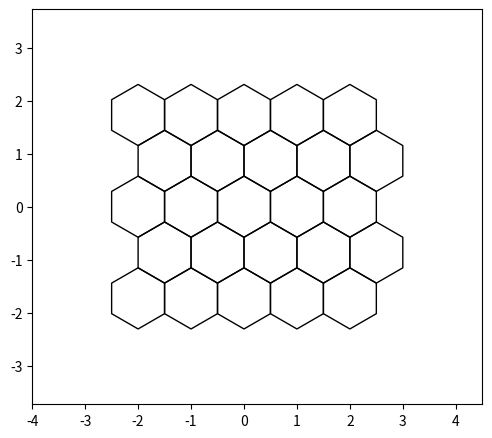
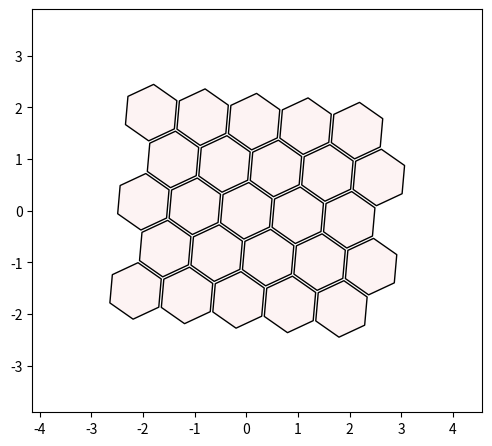
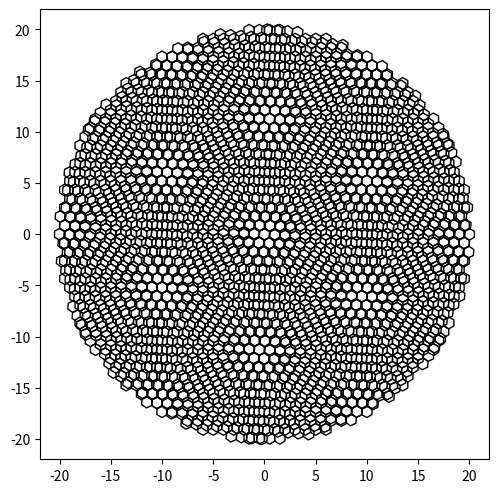
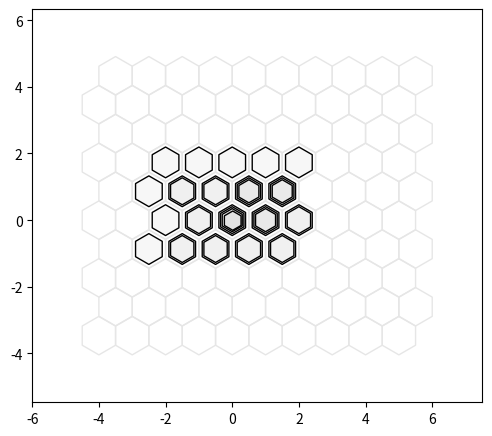

Here is the Python script that generated these plots, in order: (Note: this script raises an exception after producing the figures.)
"""
[redacted]
alexkaz2 Add control over the outer line width of hexagons
Latest commit 735f230 Nov 4, 2021
History
1 contributor
363 lines (308 sloc) 16 KB
# -----------------------------------------------------------
# hexalattice module creates and prints hexagonal lattices
#
# (C) 2020 Alex Kazakov,
# Released under MIT License
# email [email redacted]
# [redacted]
# -----------------------------------------------------------
"""

import numpy as np
import matplotlib.pyplot as plt
import matplotlib.patches as mpatches
from matplotlib.collections import PatchCollection
from typing import List, Union


def create_hex_grid(nx: int = 4,
                    ny: int = 5,
                    min_diam: float = 1.,
                    n: int = 0,
                    align_to_origin: bool = True,
                    face_color: Union[List[float], str] = None,
                    edge_color: Union[List[float], str] = None,
                    plotting_gap: float = 0.,
                    crop_circ: float = 0.,
                    do_plot: bool = False,
                    rotate_deg: float = 0.,
                    keep_x_sym: bool = True,
                    h_ax: plt.Axes = None) -> (np.ndarray, plt.Axes):
    """
    Creates and prints hexagonal lattices.
    :param nx: Number of horizontal hexagons in rectangular grid, [nx * ny]
    :param ny: Number of vertical hexagons in rectangular grid, [nx * ny]
    :param min_diam: Minimal diameter of each hexagon.
    :param n: Alternative way to create rectangular grid. The final grid might have less hexagons
    :param align_to_origin: Shift the grid s.t. the central tile will center at the origin
    :param face_color: Provide RGB triplet, valid abbreviation (e.g. 'k') or RGB+alpha
    :param edge_color: Provide RGB triplet, valid abbreviation (e.g. 'k') or RGB+alpha
    :param plotting_gap: Gap between the edges of adjacent tiles, in fraction of min_diam
    :param crop_circ: Disabled if 0. If >0 a circle of central tiles will be kept, with radius r=crop_circ
    :param do_plot: Add the hexagon to an axes. If h_ax not provided a new figure will be opened.
    :param rotate_deg: Rotate the grid around the center of the central tile, by rotate_deg degrees
    :param keep_x_sym: NOT YET IMPLEMENTED
    :param h_ax: Handle to axes. If provided the grid will be added to it, if not a new figure will be opened.
    :return:
    """

    args_are_ok = check_inputs(nx, ny, min_diam, n, align_to_origin, face_color, edge_color, plotting_gap, crop_circ,
                               do_plot, rotate_deg, keep_x_sym)
    if not args_are_ok:
        print('Aborting hexagonal grid creation...')
        exit()
    coord_x, coord_y = make_grid(nx, ny, min_diam, n, crop_circ, rotate_deg, align_to_origin)

    if do_plot:
        h_ax = plot_single_lattice(coord_x, coord_y, face_color, edge_color, min_diam, plotting_gap, rotate_deg, h_ax)

    return np.hstack([coord_x, coord_y]), h_ax


def check_inputs(nx, ny, min_diam, n, align_to_origin, face_color, edge_color, plotting_gap, crop_circ, do_plot,
                 rotate_deg, keep_x_sym):
    """
    Validate input types, ranges and co-compatibility
    :return: bool - Assertion verdict
    """
    args_are_valid = True
    if (not isinstance(nx, (int, float))) or (not isinstance(ny, (int, float))) or (not isinstance(n, (int, float))) \
            or (nx < 0) or (nx < 0) or (nx < 0):
        print('Argument error in hex_grid: nx, ny and n are expected to be integers')
        args_are_valid = False

    if (not isinstance(min_diam, (float, int))) or (not isinstance(crop_circ, (float, int))) or (min_diam < 0) or \
            (crop_circ < 0):
        print('Argument error in hex_grid: min_diam and crop_circ are expected to be floats')
        args_are_valid = False

    if (not isinstance(align_to_origin, bool)) or (not isinstance(do_plot, bool)):
        print('Argument error in hex_grid: align_to_origin and do_plot are expected to be booleans')
        args_are_valid = False

    VALID_C_ABBR = {'b', 'g', 'r', 'c', 'm', 'y', 'k', 'w'}
    if (isinstance(face_color, str) and (not face_color in VALID_C_ABBR)) or \
       (isinstance(edge_color, str) and (not edge_color in VALID_C_ABBR)):
        print('Argument error in hex_grid: edge_color and face_color are expected to valid color abbrs, e.g. `k`')
        args_are_valid = False

    if (isinstance(face_color, List) and ((len(face_color) not in (3, 4)) or
                                          (True in ((x < 0) or (x > 1) for x in face_color)))) or \
        (isinstance(edge_color, List) and ((len(edge_color) not in (3, 4)) or
                                          (True in ((x < 0) or (x > 1) for x in edge_color)))):
        print('Argument error in hex_grid: edge_color and face_color are expected to be valid RGB color triplets or '
              'color abbreviations, e.g. [0.1 0.3 0.95] or `k`')
        args_are_valid = False

    if (not isinstance(plotting_gap, float)) or (plotting_gap < 0) or (plotting_gap >= 1):
        print('Argument error in hex_grid: plotting_gap is expected to be a float in range [0, 1)')
        args_are_valid = False

    if not isinstance(rotate_deg, (float, int)):
        print('Argument error in hex_grid: float is expected to be float or integer')
        args_are_valid = False

    if (n == 0) and ((nx == 0) or (ny == 0)):
        print('Argument error in hex_grid: Expected either n>0 or both [nx.ny]>0')
        args_are_valid = False

    if (isinstance(min_diam, (float, int)) and isinstance(crop_circ, (float, int))) and \
            (not np.isclose(crop_circ, 0)) and (crop_circ < min_diam):
        print('Argument error in hex_grid: Cropping radius is expected to be bigger than a single hexagon diameter')
        args_are_valid = False

    if not isinstance(keep_x_sym, bool):
        print('Argument error in hex_grid: keep_x_sym is expected to be boolean')
        args_are_valid = False

    return args_are_valid


def plot_single_lattice(coord_x, coord_y, face_color, edge_color, min_diam, plotting_gap, rotate_deg, h_ax=None):
    """
    Adds a single lattice to the axes canvas. Multiple calls can be made to overlay few lattices.
    :return:
    """
    if face_color is None:
        face_color = (1, 1, 1, 0)  # Make the face transparent
    if edge_color is None:
        edge_color = 'k'

    if h_ax is None:
        h_fig = plt.figure(figsize=(5, 5))
        h_ax = h_fig.add_axes([0.05, 0.05, 0.9, 0.9])

    patches = []
    for curr_x, curr_y in zip(coord_x, coord_y):
        polygon = mpatches.RegularPolygon((curr_x, curr_y), numVertices=6,
                                          radius=min_diam / np.sqrt(3) * (1 - plotting_gap),
                                          orientation=np.deg2rad(-rotate_deg))
        patches.append(polygon)
    collection = PatchCollection(patches, edgecolor=edge_color, facecolor=face_color)
    h_ax.add_collection(collection)

    h_ax.set_aspect('equal')
    h_ax.axis([coord_x.min() - 2 * min_diam, coord_x.max() + 2 * min_diam, coord_y.min() - 2 * min_diam,
               coord_y.max() + 2 * min_diam])
    # plt.plot(0, 0, 'r.', markersize=5)   # Add red point at the origin
    return h_ax


def make_grid(nx, ny, min_diam, n, crop_circ, rotate_deg, align_to_origin) -> (np.ndarray, np.ndarray):
    """
    Computes the coordinates of the hexagon centers, given the size rotation and layout specifications
    :return:
    """
    ratio = np.sqrt(3) / 2
    if n > 0:  # n variable overwrites (nx, ny) in case all three were provided
        ny = int(np.sqrt(n / ratio))
        nx = n // ny

    coord_x, coord_y = np.meshgrid(np.arange(nx), np.arange(ny), sparse=False, indexing='xy')
    coord_y = coord_y * ratio
    coord_x = coord_x.astype('float')
    coord_x[1::2, :] += 0.5
    coord_x = coord_x.reshape(-1, 1)
    coord_y = coord_y.reshape(-1, 1)

    coord_x *= min_diam  # Scale to requested size
    coord_y = coord_y.astype('float') * min_diam

    mid_x = (np.ceil(nx / 2) - 1) + 0.5 * (np.ceil(ny/2) % 2 == 0)  # Pick center of some hexagon as origin for rotation or crop...
    mid_y = (np.ceil(ny / 2) - 1) * ratio  # np.median() averages center 2 values for even arrays :\
    mid_x *= min_diam
    mid_y *= min_diam

    # mid_x = (nx // 2 - (nx % 2 == 1)) * min_diam + 0.5 * (ny % 2 == 1)
    # mid_y = (ny // 2 - (ny % 2)) * min_diam * ratio

    if crop_circ > 0:
        rad = ((coord_x - mid_x)**2 + (coord_y - mid_y)**2)**0.5
        coord_x = coord_x[rad.flatten() <= crop_circ, :]
        coord_y = coord_y[rad.flatten() <= crop_circ, :]

    if not np.isclose(rotate_deg, 0):  # Check if rotation is not 0, with tolerance due to float format
        # Clockwise, 2D rotation matrix
        RotMatrix = np.array([[np.cos(np.deg2rad(rotate_deg)), np.sin(np.deg2rad(rotate_deg))],
                              [-np.sin(np.deg2rad(rotate_deg)), np.cos(np.deg2rad(rotate_deg))]])
        rot_locs = np.hstack((coord_x - mid_x, coord_y - mid_y)) @ RotMatrix.T
        # rot_locs = np.hstack((coord_x - mid_x, coord_y - mid_y))
        coord_x, coord_y = np.hsplit(rot_locs + np.array([mid_x, mid_y]), 2)

    if align_to_origin:
        coord_x -= mid_x
        coord_y -= mid_y

    return coord_x, coord_y


def plot_single_lattice_custom_colors(coord_x, coord_y, face_color, edge_color, min_diam, plotting_gap, rotate_deg,
                                      line_width=1., h_ax=None):
    """
    Plot hexagonal lattice where every hexagon is colored by an individual color.
    All inputs are similar to the plot_single_lattice() except:
    :param line_width:
    :param h_ax:
    :param rotate_deg:
    :param plotting_gap:
    :param min_diam:
    :param coord_y:
    :param coord_x:
    :param face_color: numpy array, Nx3 or Nx4 - Color list of length |coord_x| for each hexagon face.
                                                 Each row is a RGB or RGBA values, e.g. [0.3 0.3 0.3 1]
    :param edge_color: numpy array, Nx3 or Nx4 - Color list of length |coord_x| for each hexagon edge.
                                                 Each row is a RGB or RGBA values, e.g. [0.3 0.3 0.3 1]
    :return:
    """

    if h_ax is None:
        h_fig = plt.figure(figsize=(5, 5))
        h_ax = h_fig.add_axes([0.05, 0.05, 0.9, 0.9])

    for i, (curr_x, curr_y) in enumerate(zip(coord_x, coord_y)):
        polygon = mpatches.RegularPolygon((curr_x, curr_y), numVertices=6,
                                          radius=min_diam / np.sqrt(3) * (1 - plotting_gap),
                                          orientation=np.deg2rad(-rotate_deg),
                                          edgecolor=edge_color[i],
                                          facecolor=face_color[i], linewidth=line_width)
        h_ax.add_artist(polygon)

    h_ax.set_aspect('equal')
    h_ax.axis([coord_x.min() - 2 * min_diam, coord_x.max() + 2 * min_diam, coord_y.min() - 2 * min_diam,
               coord_y.max() + 2 * min_diam])
    # plt.plot(0, 0, 'r.', markersize=5)   # Add red point at the origin
    return h_ax


def sample_colors_from_image_by_grid(image_path: str, x_coords, y_coords):
    """
    Sample colors of a set of points from an image.
    :param image_path: str - Path to an image file (.png, .jpg)
    :param x_coords: list - x coordinates of the hexagons. The range doesn't matter since it is rescaled to fit the image
    :param y_coords: list - y -----//------
    :return:
    """
    from matplotlib.image import imread
    img = imread(image_path) / 255
    img = np.flip(img, 0)  # Flip Y axis. Images = matrices where pixel [0, 0] is in the upper left corner

    abs_min = np.min([x_coords.T, y_coords.T])
    abs_max = np.max([x_coords.T, y_coords.T]) + 0.001
    minor_image_dim = min(img.shape[0], img.shape[1])
    p_x = np.floor((x_coords - abs_min) / (abs_max - abs_min) * minor_image_dim)
    p_y = np.floor((y_coords - abs_min) / (abs_max - abs_min) * minor_image_dim)

    colors = img[p_y.astype('int'), p_x.astype('int'), :]
    return colors


def main():

    plt.ion()

    # (1) === Create single hexagonal 5*5 lattice and plot it. Extract the [x,y] locations of the tile centers
    hex_centers, h_ax = create_hex_grid(nx=5, ny=5, do_plot=True)
    tile_centers_x = hex_centers[:, 0]
    tile_centers_y = hex_centers[:, 1]
    # plt.show(block=True)   % The 'show' call should be done explicitly

    # (2) === Create single hexagonal lattice, 5*5, rotated around central tile ====
    hex_centers, _ = create_hex_grid(nx=5,
                                     ny=5,
                                     plotting_gap=0.05,
                                     min_diam=1,
                                     rotate_deg=5,
                                     face_color=[0.9, 0.1, 0.1, 0.05],
                                     do_plot=True)

    # (3) === Plot Moire pattern with two round hexagonal grids ====
    hex_grid1, h_ax = create_hex_grid(nx=50,
                                      ny=50,
                                      rotate_deg=0,
                                      min_diam=1,
                                      crop_circ=20,
                                      do_plot=True)
    create_hex_grid(nx=50,
                    ny=50,
                    min_diam=1,
                    rotate_deg=5,
                    crop_circ=20,
                    do_plot=True,
                    h_ax=h_ax)

    # (4) === Create 5 layers of grids of various sizes ====
    face_c = [0.7, 0.7, 0.7, 0.1]
    _, h_ax = create_hex_grid(nx=5,
                              ny=4,
                              plotting_gap=0.2,
                              face_color=face_c,
                              min_diam=1,
                              do_plot=True)
    create_hex_grid(nx=4,
                    ny=3,
                    min_diam=1,
                    plotting_gap=0.3,
                    face_color=face_c,
                    do_plot=True,
                    h_ax=h_ax)
    create_hex_grid(nx=2,
                    ny=2,
                    plotting_gap=0.4,
                    face_color=face_c,
                    do_plot=True,
                    h_ax=h_ax)
    create_hex_grid(nx=1,
                    ny=1,
                    plotting_gap=0.5,
                    face_color=face_c,
                    do_plot=True,
                    h_ax=h_ax)
    create_hex_grid(nx=10,
                    ny=10,
                    edge_color=[0.9, 0.9, 0.9],
                    do_plot=True,
                    h_ax=h_ax)

    # (5) === Color hexagons with custom colors ===
    image_path = r'example_image.jpg'  # taken from https://en.wikipedia.org/wiki/Apple#/media/File:Red_Apple.jpg
    hex_centers, h_ax = create_hex_grid(nx=50, ny=50, do_plot=False)
    colors = sample_colors_from_image_by_grid(image_path, hex_centers[:, 0], hex_centers[:, 1])

    fig, axs = plt.subplots(2, 2)
    axs[0, 0].imshow(plt.imread(image_path))
    plot_single_lattice_custom_colors(hex_centers[:, 0], hex_centers[:, 1],
                                      face_color=colors,
                                      edge_color=colors,
                                      min_diam=1.,
                                      plotting_gap=0,
                                      rotate_deg=0,
                                      line_width=0.3,
                                      h_ax=axs[0, 1])
    plot_single_lattice_custom_colors(hex_centers[:, 0], hex_centers[:, 1],
                                      face_color=colors,
                                      edge_color=colors*0,
                                      min_diam=1.,
                                      plotting_gap=0,
                                      rotate_deg=0,
                                      line_width=1.,
                                      h_ax=axs[1, 0])
    plot_single_lattice_custom_colors(hex_centers[:, 0], hex_centers[:, 1],
                                      face_color=colors,
                                      edge_color=colors*0,
                                      min_diam=1.,
                                      plotting_gap=0,
                                      rotate_deg=0,
                                      line_width=0.1,
                                      h_ax=axs[1, 1])

    plt.show(block=True)


if __name__ == "__main__":
    # Main function includes multiple examples
    main()
    
"""
Footer
© 2023 GitHub, Inc.
Footer navigation

    Terms
    Privacy
    Security
    Status
    Docs
    Contact GitHub
    Pricing
    API
    Training
    Blog
    About

hexalattice/hexalattice.py at master · alexkaz2/hexalattice · GitHub
"""